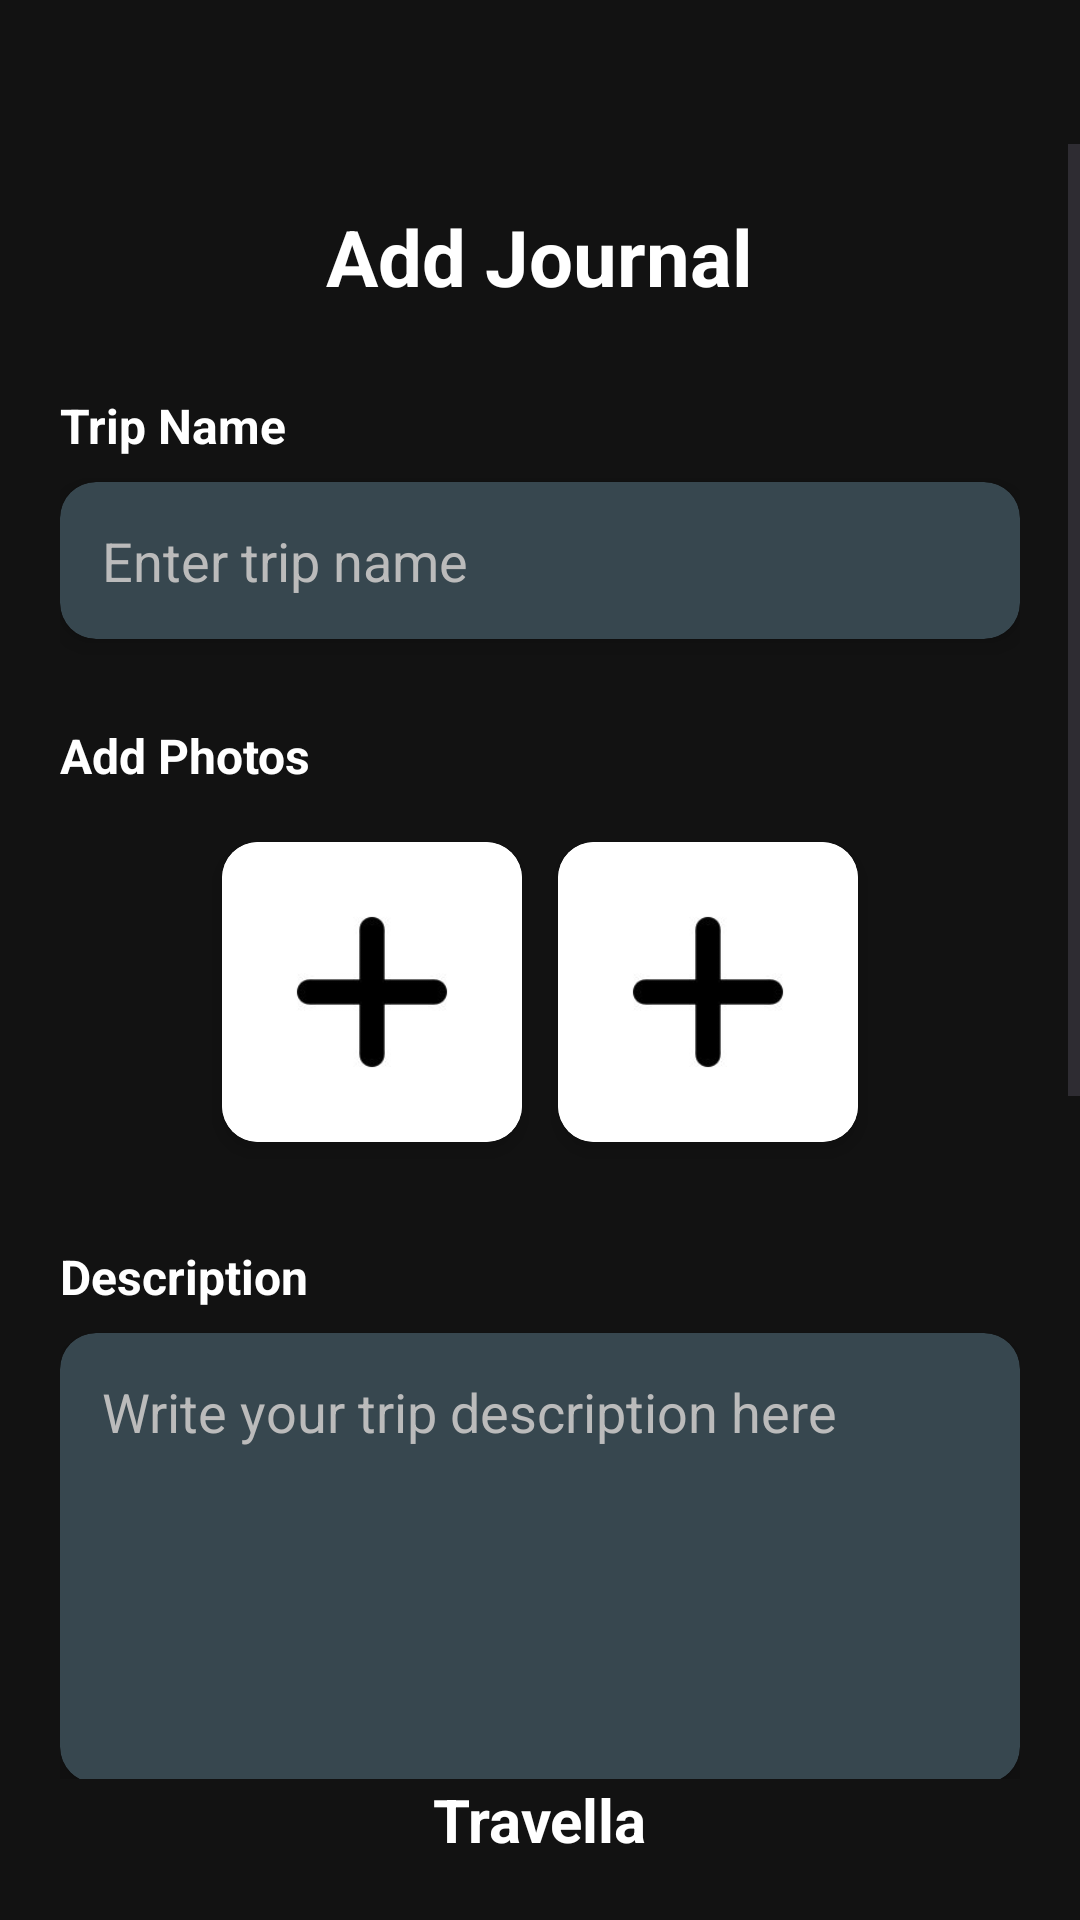

This screen was rendered from an Android layout file. Write that file and the resources it references.
<!-- AndroidManifest.xml: application theme Theme.Travella -->
<!-- res/layout/addjournal.xml -->
<?xml version="1.0" encoding="utf-8"?>
<androidx.constraintlayout.widget.ConstraintLayout
    xmlns:android="http://schemas.android.com/apk/res/android"
    xmlns:app="http://schemas.android.com/apk/res-auto"
    xmlns:tools="http://schemas.android.com/tools"
    android:id="@+id/main"
    android:layout_width="match_parent"
    android:layout_height="match_parent"
    android:background="@color/primaryBackground"
    tools:context=".AddjournalActivity">


    <ImageView
        android:id="@+id/ivBackArrow"
        android:layout_width="32dp"
        android:layout_height="32dp"
        android:src="@drawable/arrowleft"
        android:contentDescription="@string/arrowleft"
        android:padding="8dp"
        app:layout_constraintTop_toTopOf="parent"
        app:layout_constraintStart_toStartOf="parent"
        android:layout_margin="16dp" />


    <ScrollView
        android:id="@+id/scrollView"
        android:layout_width="0dp"
        android:layout_height="0dp"
        app:layout_constraintTop_toBottomOf="@id/ivBackArrow"
        app:layout_constraintBottom_toTopOf="@+id/tvAppName"
        app:layout_constraintStart_toStartOf="parent"
        app:layout_constraintEnd_toEndOf="parent">

        <LinearLayout
            android:layout_width="match_parent"
            android:layout_height="wrap_content"
            android:orientation="vertical"
            android:padding="20dp">


            <TextView
                android:layout_width="wrap_content"
                android:layout_height="wrap_content"
                android:text="@string/Add_journal"
                android:textSize="26sp"
                android:textStyle="bold"
                android:textColor="@color/white"
                android:layout_gravity="center_horizontal"
                android:paddingBottom="28dp" />


            <TextView
                android:layout_width="wrap_content"
                android:layout_height="wrap_content"
                android:text="Trip Name"
                android:textSize="16sp"
                android:textStyle="bold"
                android:textColor="@color/white"
                android:paddingBottom="8dp" />

            <androidx.cardview.widget.CardView
                android:layout_width="match_parent"
                android:layout_height="wrap_content"
                android:layout_marginBottom="28dp"
                app:cardCornerRadius="12dp"
                app:cardElevation="5dp"
                app:cardBackgroundColor="@color/accentColor">

                <EditText
                    android:id="@+id/edtTripName"
                    android:layout_width="match_parent"
                    android:layout_height="wrap_content"
                    android:hint="@string/trip_name"
                    android:textColorHint="#BBBBBB"
                    android:padding="14dp"
                    android:textColor="@color/black"
                    android:background="@android:color/transparent"/>
            </androidx.cardview.widget.CardView>


            <TextView
                android:layout_width="wrap_content"
                android:layout_height="wrap_content"
                android:text="Add Photos"
                android:textSize="16sp"
                android:textStyle="bold"
                android:textColor="@color/white"
                android:paddingBottom="12dp" />

            <LinearLayout
                android:layout_width="match_parent"
                android:layout_height="wrap_content"
                android:orientation="horizontal"
                android:gravity="center"
                android:layout_marginBottom="28dp">

                <androidx.cardview.widget.CardView
                    android:layout_width="100dp"
                    android:layout_height="100dp"
                    android:layout_margin="6dp"
                    app:cardCornerRadius="12dp"
                    app:cardElevation="4dp"
                    android:background="@drawable/card_background">

                    <ImageView
                        android:layout_width="match_parent"
                        android:layout_height="match_parent"
                        android:scaleType="centerInside"
                        android:src="@drawable/plus"/>
                </androidx.cardview.widget.CardView>

                <androidx.cardview.widget.CardView
                    android:layout_width="100dp"
                    android:layout_height="100dp"
                    android:layout_margin="6dp"
                    app:cardCornerRadius="12dp"
                    app:cardElevation="4dp"
                    android:background="@drawable/card_background">

                    <ImageView
                        android:layout_width="match_parent"
                        android:layout_height="match_parent"
                        android:scaleType="centerInside"
                        android:src="@drawable/plus"/>
                </androidx.cardview.widget.CardView>
            </LinearLayout>


            <TextView
                android:layout_width="wrap_content"
                android:layout_height="wrap_content"
                android:text="Description"
                android:textSize="16sp"
                android:textStyle="bold"
                android:textColor="@color/white"
                android:paddingBottom="8dp" />

            <androidx.cardview.widget.CardView
                android:layout_width="match_parent"
                android:layout_height="wrap_content"
                android:layout_marginBottom="28dp"
                app:cardCornerRadius="12dp"
                app:cardElevation="5dp"
                app:cardBackgroundColor="@color/accentColor">

                <EditText
                    android:id="@+id/edtDescription"
                    android:layout_width="match_parent"
                    android:layout_height="150dp"
                    android:hint="@string/journal_description"
                    android:gravity="top|start"
                    android:padding="14dp"
                    android:textColor="@color/black"
                    android:textColorHint="#BBBBBB"
                    android:background="@android:color/transparent"/>
            </androidx.cardview.widget.CardView>


            <Button
                android:id="@+id/btnSaveTrip"
                android:layout_width="match_parent"
                android:layout_height="wrap_content"
                android:text="@string/save_journal"
                android:backgroundTint="@color/buttonColor"
                android:textColor="@color/buttonTextColor"
                android:padding="14dp"
                android:textSize="16sp"
                android:layout_marginBottom="32dp"/>


            <TextView
                android:layout_width="wrap_content"
                android:layout_height="wrap_content"
                android:text="Add Memory"
                android:textSize="18sp"
                android:textStyle="bold"
                android:textColor="@color/white"
                android:paddingBottom="12dp" />

            <androidx.cardview.widget.CardView
                android:layout_width="match_parent"
                android:layout_height="wrap_content"
                app:cardCornerRadius="12dp"
                app:cardElevation="6dp"
                app:cardBackgroundColor="@color/accentColor"
                android:layout_marginBottom="20dp">

                <LinearLayout
                    android:layout_width="match_parent"
                    android:layout_height="wrap_content"
                    android:orientation="vertical"
                    android:padding="14dp">



                    <EditText
                        android:id="@+id/memoryDescription"
                        android:layout_width="match_parent"
                        android:layout_height="wrap_content"
                        android:layout_marginTop="12dp"
                        android:hint="Write your memory..."
                        android:background="@android:color/transparent"
                        android:padding="12dp"
                        android:textColor="@android:color/black"
                        android:textColorHint="#BBBBBB"
                        android:gravity="top"
                        android:minHeight="100dp"
                        android:inputType="textMultiLine" />


                    <Button
                        android:id="@+id/btnSaveMemory"
                        android:layout_width="match_parent"
                        android:layout_height="wrap_content"
                        android:layout_marginTop="16dp"
                        android:text="Save Memory"
                        android:backgroundTint="@color/buttonColor"
                        android:textColor="@color/buttonTextColor"
                        android:padding="12dp"
                        android:textSize="16sp" />
                </LinearLayout>
            </androidx.cardview.widget.CardView>

        </LinearLayout>
    </ScrollView>


    <TextView
        android:id="@+id/tvAppName"
        android:layout_width="wrap_content"
        android:layout_height="wrap_content"
        android:text="@string/app_name"
        android:textSize="20sp"
        android:textStyle="bold"
        android:textColor="@color/white"
        app:layout_constraintBottom_toBottomOf="parent"
        app:layout_constraintStart_toStartOf="parent"
        app:layout_constraintEnd_toEndOf="parent"
        android:layout_marginBottom="20dp"/>
</androidx.constraintlayout.widget.ConstraintLayout>
<!-- resources referenced by this layout -->
<resources>
  <color name="accentColor">#37474F</color>
  <color name="black">#FF000000</color>
  <color name="buttonColor">#009688</color>
  <color name="buttonTextColor">#FFFFFF</color>
  <color name="primaryBackground">#121212</color>
  <color name="white">#FFFFFFFF</color>
  <!-- drawable card_background (drawable) -->
  <?xml version="1.0" encoding="utf-8"?>
  <selector xmlns:android="http://schemas.android.com/apk/res/android">
  
      <shape xmlns:android="http://schemas.android.com/apk/res/android" android:shape="rectangle">
          <corners android:radius="16dp"/>
          <solid android:color="@android:color/transparent"/>
      </shape>
  
  </selector>
  <!-- drawable plus: jpeg bitmap (drawable, 2091 bytes) -->
  <string name="Add_journal">Add Journal</string>
  <string name="app_name">Travella</string>
  <string name="arrowleft">arrowleft</string>
  <string name="journal_description">Write your trip description here</string>
  <string name="save_journal">Save Journal</string>
  <string name="trip_name">Enter trip name</string>
  <style name="Theme.Travella" parent="Base.Theme.Travella" />
  <style name="Base.Theme.Travella" parent="Theme.Material3.DayNight.NoActionBar">
          
          
      </style>
</resources>
